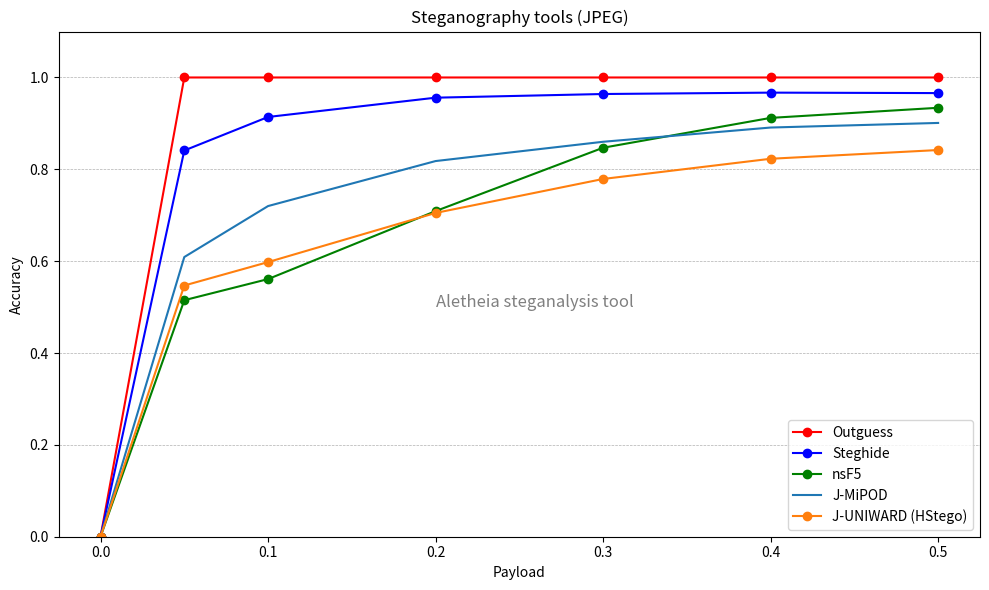

Here is the Python script that generated this plot:
#!/usr/bin/python3


import matplotlib.pyplot as plt

# Datos
payload =  [0,   0.05, 0.10, 0.20, 0.30, 0.40, 0.50]
steghide = [0,   0.841, 0.914, 0.956, 0.964, 0.967, 0.966]
outguess = [0,   1,     1,     1,     1,     1,     1]
nsf5 =     [0,   0.515, 0.561, 0.709, 0.847, 0.912, 0.934]
jmipod =   [0,   0.609, 0.720, 0.818, 0.860, 0.891, 0.901]
juniw =    [0,   0.547, 0.598, 0.705, 0.779, 0.823, 0.842]

fig, ax1 = plt.subplots(figsize=(10,6))

ax1.set_xlabel('Payload')
ax1.set_ylabel('Accuracy')

ax1.plot(payload, outguess, color='r', marker='o', linestyle='-', label='Outguess')
ax1.plot(payload, steghide, color='b', marker='o', linestyle='-', label='Steghide')
ax1.plot(payload, nsf5, color='g', marker='o', linestyle='-', label='nsF5')
ax1.plot(payload, jmipod, linestyle='-', label='J-MiPOD')
ax1.plot(payload, juniw, marker='o', linestyle='-', label='J-UNIWARD (HStego)')

ax1.tick_params(axis='y')
ax1.grid(True, which='both', axis='y', linestyle='--', linewidth=0.5)

plt.text(0.2, 0.5, 'Aletheia steganalysis tool', color='#808080', fontsize=12)
plt.ylim(0, 1.1)
plt.title('Steganography tools (JPEG)')
plt.tight_layout()
plt.legend(loc="lower right")
plt.show()


